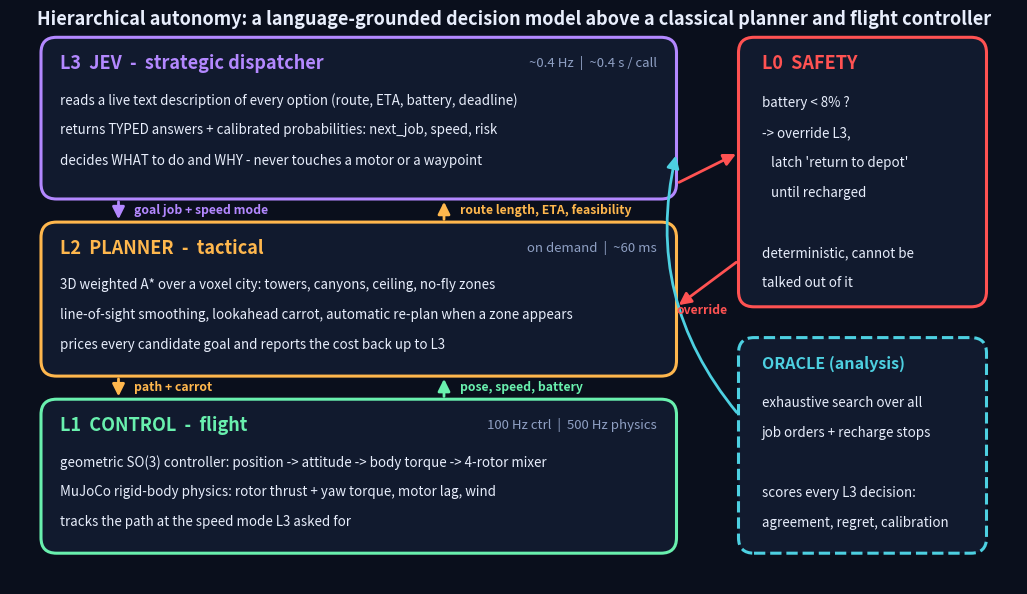

Recreate this plot in Python. (Note: this script raises an exception after producing the figure.)
"""Draws docs/architecture.png (the layered control diagram used in the README)."""

from pathlib import Path

import matplotlib

matplotlib.use("Agg")
import matplotlib.pyplot as plt
from matplotlib.patches import FancyArrowPatch, FancyBboxPatch

BG, CARD, TXT, DIM = "#0a0f1c", "#111a2e", "#e8eefc", "#8fa0c4"
fig, ax = plt.subplots(figsize=(13, 7.4), facecolor=BG)
ax.set_xlim(0, 130); ax.set_ylim(0, 74); ax.axis("off")


def box(x, y, w, h, color, title, lines, rate):
    ax.add_patch(FancyBboxPatch((x, y), w, h, boxstyle="round,pad=0,rounding_size=2", fc=CARD, ec=color, lw=2.2))
    ax.text(x + 2.5, y + h - 3.4, title, color=color, fontsize=13, weight="bold", va="center")
    ax.text(x + w - 2.5, y + h - 3.4, rate, color=DIM, fontsize=9.5, va="center", ha="right")
    for i, s in enumerate(lines):
        ax.text(x + 2.5, y + h - 8.2 - i * 3.9, s, color=TXT, fontsize=9.6, va="center")


box(4, 50, 82, 21, "#b388ff", "L3  JEV  -  strategic dispatcher", [
    "reads a live text description of every option (route, ETA, battery, deadline)",
    "returns TYPED answers + calibrated probabilities: next_job, speed, risk",
    "decides WHAT to do and WHY - never touches a motor or a waypoint"], "~0.4 Hz  |  ~0.4 s / call")
box(4, 27, 82, 20, "#ffb74d", "L2  PLANNER  -  tactical", [
    "3D weighted A* over a voxel city: towers, canyons, ceiling, no-fly zones",
    "line-of-sight smoothing, lookahead carrot, automatic re-plan when a zone appears",
    "prices every candidate goal and reports the cost back up to L3"], "on demand  |  ~60 ms")
box(4, 4, 82, 20, "#69f0ae", "L1  CONTROL  -  flight", [
    "geometric SO(3) controller: position -> attitude -> body torque -> 4-rotor mixer",
    "MuJoCo rigid-body physics: rotor thrust + yaw torque, motor lag, wind",
    "tracks the path at the speed mode L3 asked for"], "100 Hz ctrl  |  500 Hz physics")

# L0 + oracle on the right
ax.add_patch(FancyBboxPatch((94, 36), 32, 35, boxstyle="round,pad=0,rounding_size=2", fc=CARD, ec="#ff5252", lw=2.2))
ax.text(97, 67.6, "L0  SAFETY", color="#ff5252", fontsize=13, weight="bold", va="center")
for i, s in enumerate(["battery < 8% ?", "-> override L3,", "   latch 'return to depot'", "   until recharged", "", "deterministic, cannot be", "talked out of it"]):
    ax.text(97, 62.5 - i * 3.9, s, color=TXT, fontsize=9.6, va="center")
ax.add_patch(FancyBboxPatch((94, 4), 32, 28, boxstyle="round,pad=0,rounding_size=2", fc=CARD, ec="#4dd0e1", lw=2.2, ls="--"))
ax.text(97, 28.6, "ORACLE (analysis)", color="#4dd0e1", fontsize=11.5, weight="bold", va="center")
for i, s in enumerate(["exhaustive search over all", "job orders + recharge stops", "", "scores every L3 decision:", "agreement, regret, calibration"]):
    ax.text(97, 23.5 - i * 3.9, s, color=TXT, fontsize=9.6, va="center")


def arrow(p, q, color, label=None, rad=0.0, lx=2.0, ly=0.0, ha="left"):
    ax.add_patch(FancyArrowPatch(p, q, arrowstyle="-|>", mutation_scale=18, lw=2, color=color, connectionstyle=f"arc3,rad={rad}"))
    if label:
        ax.text(max(p[0], q[0]) + lx if ha == "left" else min(p[0], q[0]) + lx, (p[1] + q[1]) / 2 + ly, label, color=color, fontsize=8.8, ha=ha, va="center", weight="bold")


arrow((14, 50), (14, 47), "#b388ff", "goal job + speed mode")
arrow((56, 47), (56, 50), "#ffb74d", "route length, ETA, feasibility")
arrow((14, 27), (14, 24), "#ffb74d", "path + carrot")
arrow((56, 24), (56, 27), "#69f0ae", "pose, speed, battery")
arrow((86, 52), (94, 56), "#ff5252")
arrow((94, 42), (86, 36), "#ff5252", "override", lx=-8, ly=-3.5, ha="left")
arrow((94, 22), (86, 56), "#4dd0e1", rad=-0.25)

ax.text(65, 72.6, "Hierarchical autonomy: a language-grounded decision model above a classical planner and flight controller",
        color=TXT, fontsize=13, weight="bold", ha="center")
Path(__file__).resolve().parent.parent.joinpath("docs").mkdir(exist_ok=True)
fig.savefig(Path(__file__).resolve().parent.parent / "docs" / "architecture.png", dpi=140, facecolor=BG, bbox_inches="tight")
print("ok")
